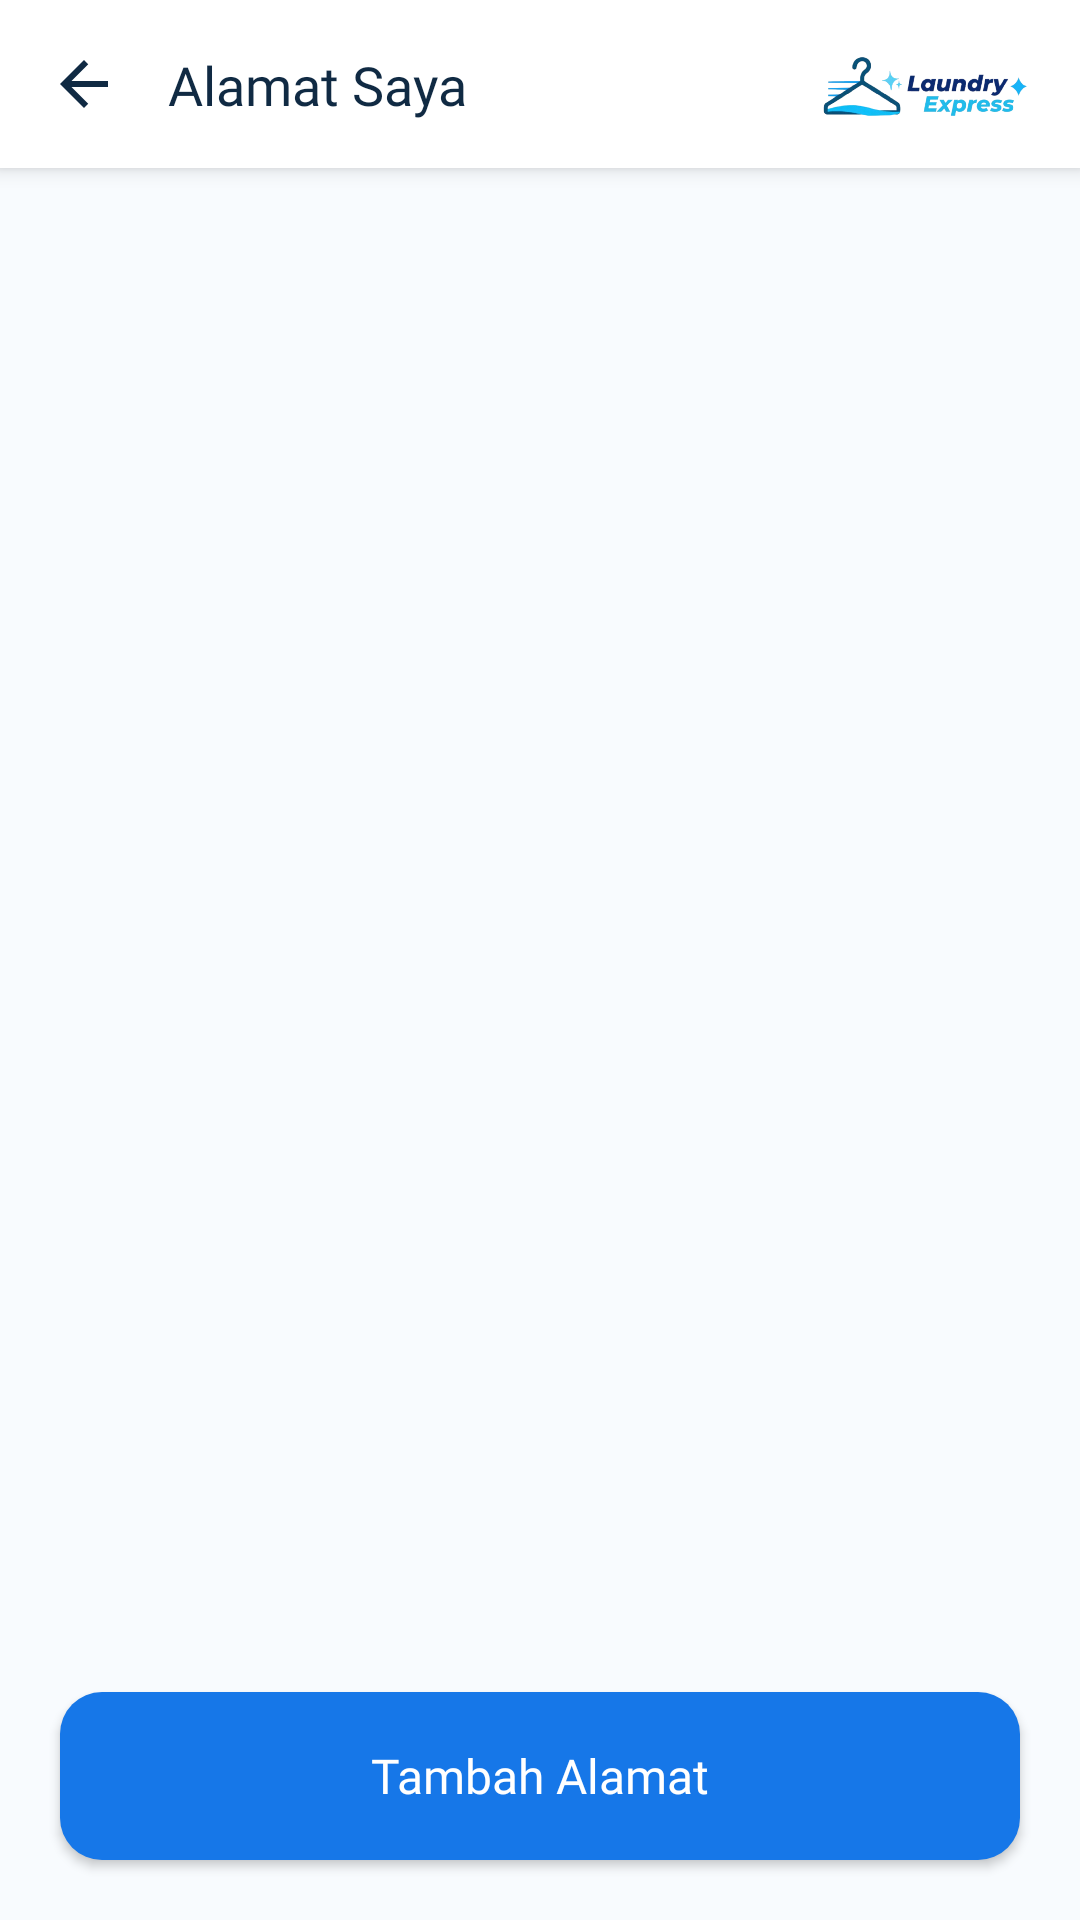

The Android layout XML behind this screen, and the referenced resources:
<!-- AndroidManifest.xml: application theme Theme.AAAMagnumBread -->
<!-- res/layout/activity_alamat.xml -->
<?xml version="1.0" encoding="utf-8"?>
<androidx.constraintlayout.widget.ConstraintLayout
    xmlns:android="http://schemas.android.com/apk/res/android"
    xmlns:app="http://schemas.android.com/apk/res-auto"
    xmlns:tools="http://schemas.android.com/tools"
    android:id="@+id/main"
    android:layout_width="match_parent"
    android:layout_height="match_parent"
    android:background="#F8FBFE"
    tools:context=".alamat.AlamatActivity">

    
    <androidx.constraintlayout.widget.ConstraintLayout
        android:id="@+id/toolbar"
        android:layout_width="match_parent"
        android:layout_height="56dp"
        android:background="#FFFFFF"
        android:elevation="4dp"
        app:layout_constraintTop_toTopOf="parent">

        <ImageButton
            android:id="@+id/btnBack"
            android:layout_width="48dp"
            android:layout_height="48dp"
            android:layout_marginStart="4dp"
            android:background="?attr/selectableItemBackgroundBorderless"
            android:contentDescription="Kembali"
            android:src="@drawable/ic_arrow_back"
            app:layout_constraintBottom_toBottomOf="parent"
            app:layout_constraintStart_toStartOf="parent"
            app:layout_constraintTop_toTopOf="parent" />

        <TextView
            android:layout_width="wrap_content"
            android:layout_height="wrap_content"
            android:layout_marginStart="4dp"
            android:fontFamily="@font/poppins_semibold"
            android:text="Alamat Saya"
            android:textColor="#102A43"
            android:textSize="18sp"
            app:layout_constraintBottom_toBottomOf="parent"
            app:layout_constraintStart_toEndOf="@id/btnBack"
            app:layout_constraintTop_toTopOf="parent" />

        <ImageView
            android:layout_width="wrap_content"
            android:layout_height="32dp"
            android:layout_marginEnd="16dp"
            android:adjustViewBounds="true"
            android:contentDescription="Logo Laundry Express"
            android:maxWidth="120dp"
            android:scaleType="fitEnd"
            android:src="@drawable/logo_horizontal"
            app:layout_constraintBottom_toBottomOf="parent"
            app:layout_constraintEnd_toEndOf="parent"
            app:layout_constraintTop_toTopOf="parent" />
    </androidx.constraintlayout.widget.ConstraintLayout>

    <androidx.recyclerview.widget.RecyclerView
        android:id="@+id/rvAlamat"
        android:layout_width="0dp"
        android:layout_height="0dp"
        android:clipToPadding="false"
        android:paddingTop="8dp"
        android:paddingBottom="8dp"
        app:layout_constraintBottom_toTopOf="@id/btnTambah"
        app:layout_constraintEnd_toEndOf="parent"
        app:layout_constraintStart_toStartOf="parent"
        app:layout_constraintTop_toBottomOf="@id/toolbar"
        tools:listitem="@layout/item_alamat" />

    <TextView
        android:id="@+id/tvKosong"
        android:layout_width="wrap_content"
        android:layout_height="wrap_content"
        android:gravity="center"
        android:text="Belum ada alamat"
        android:textColor="#6B7C93"
        android:textSize="15sp"
        android:visibility="gone"
        app:layout_constraintBottom_toBottomOf="parent"
        app:layout_constraintEnd_toEndOf="parent"
        app:layout_constraintStart_toStartOf="parent"
        app:layout_constraintTop_toTopOf="parent" />

    <android.widget.Button
        android:id="@+id/btnTambah"
        android:layout_width="match_parent"
        android:layout_height="56dp"
        android:layout_marginStart="20dp"
        android:layout_marginTop="8dp"
        android:layout_marginEnd="20dp"
        android:layout_marginBottom="20dp"
        android:background="@drawable/bg_button_catalog"
        android:fontFamily="@font/poppins_semibold"
        android:text="Tambah Alamat"
        android:textAllCaps="false"
        android:textColor="#FFFFFF"
        android:textSize="16sp"
        app:layout_constraintBottom_toBottomOf="parent"
        app:layout_constraintEnd_toEndOf="parent"
        app:layout_constraintStart_toStartOf="parent" />

</androidx.constraintlayout.widget.ConstraintLayout>
<!-- res/layout/item_alamat.xml (included above) -->
<?xml version="1.0" encoding="utf-8"?>
<LinearLayout
    xmlns:android="http://schemas.android.com/apk/res/android"
    android:layout_width="match_parent"
    android:layout_height="wrap_content"
    android:layout_marginStart="16dp"
    android:layout_marginTop="6dp"
    android:layout_marginEnd="16dp"
    android:layout_marginBottom="6dp"
    android:background="@drawable/bg_service_card"
    android:elevation="2dp"
    android:orientation="vertical"
    android:paddingStart="16dp"
    android:paddingTop="16dp"
    android:paddingEnd="16dp"
    android:paddingBottom="4dp">

    <TextView
        android:id="@+id/tvLabel"
        android:layout_width="match_parent"
        android:layout_height="wrap_content"
        android:fontFamily="@font/poppins_semibold"
        android:text="Rumah"
        android:textColor="#102A43"
        android:textSize="16sp" />

    <TextView
        android:id="@+id/tvAlamat"
        android:layout_width="match_parent"
        android:layout_height="wrap_content"
        android:layout_marginTop="4dp"
        android:text="Jl. Contoh No. 1"
        android:textColor="#102A43"
        android:textSize="14sp" />

    <TextView
        android:id="@+id/tvCatatan"
        android:layout_width="match_parent"
        android:layout_height="wrap_content"
        android:layout_marginTop="4dp"
        android:text="Catatan: -"
        android:textColor="#6B7C93"
        android:textSize="12sp" />

    <LinearLayout
        android:layout_width="match_parent"
        android:layout_height="wrap_content"
        android:layout_marginTop="4dp"
        android:gravity="end"
        android:orientation="horizontal">

        <TextView
            android:id="@+id/btnEdit"
            android:layout_width="wrap_content"
            android:layout_height="48dp"
            android:clickable="true"
            android:focusable="true"
            android:gravity="center"
            android:paddingStart="16dp"
            android:paddingEnd="16dp"
            android:text="Edit"
            android:textColor="#1677E8"
            android:textSize="14sp" />

        <TextView
            android:id="@+id/btnHapus"
            android:layout_width="wrap_content"
            android:layout_height="48dp"
            android:clickable="true"
            android:focusable="true"
            android:gravity="center"
            android:paddingStart="16dp"
            android:paddingEnd="16dp"
            android:text="Hapus"
            android:textColor="#EF4444"
            android:textSize="14sp" />
    </LinearLayout>
</LinearLayout>
<!-- resources referenced by this layout -->
<resources>
  <!-- drawable bg_button_catalog (drawable) -->
  <?xml version="1.0" encoding="utf-8"?>
  <shape xmlns:android="http://schemas.android.com/apk/res/android"
      android:shape="rectangle">
      <solid android:color="#1677E8" />
      <corners android:radius="14dp" />
  </shape>
  <!-- drawable bg_service_card (drawable) -->
  <?xml version="1.0" encoding="utf-8"?>
  <selector xmlns:android="http://schemas.android.com/apk/res/android">
      <item android:state_selected="true">
          <shape android:shape="rectangle">
              <solid android:color="#DFF4FF" />
              <stroke android:width="2dp" android:color="#1677E8" />
              <corners android:radius="16dp" />
          </shape>
      </item>
      <item>
          <shape android:shape="rectangle">
              <solid android:color="#FFFFFF" />
              <stroke android:width="1dp" android:color="#D9E5F0" />
              <corners android:radius="16dp" />
          </shape>
      </item>
  </selector>
  <!-- drawable ic_arrow_back (drawable) -->
  <vector xmlns:android="http://schemas.android.com/apk/res/android" android:autoMirrored="true" android:height="24dp" android:tint="#102A43" android:viewportHeight="24" android:viewportWidth="24" android:width="24dp">
        
      <path android:fillColor="@android:color/white" android:pathData="M20,11H7.83l5.59,-5.59L12,4l-8,8 8,8 1.41,-1.41L7.83,13H20v-2z"/>
      
  </vector>
  <!-- drawable logo_horizontal: png bitmap (drawable, 148584 bytes) -->
  <style name="Theme.AAAMagnumBread" parent="Base.Theme.AAAMagnumBread" />
  <style name="Base.Theme.AAAMagnumBread" parent="Theme.Material3.Light.NoActionBar">
          
          
      </style>
</resources>
